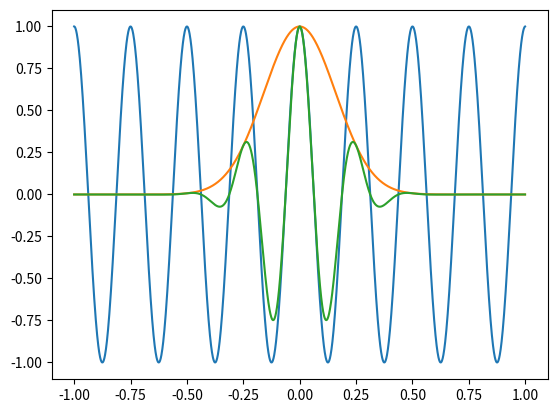

Generate this figure with matplotlib:
import numpy as np
import matplotlib.pyplot as plt
import math

# variables
time = np.arange(-1, 1, 1/1000)
freq = 4

# create sine wave
sine = np.cos(2 * math.pi * freq * time)

# plot sine wave
plt.plot(time, sine)
plt.show()

# create Gausian wave
s= 4/(2 * math.pi * freq)
gaussian = np.exp(-time**2/(2*s**2))

# plot Gaussian wave
plt.plot(time, gaussian)
plt.show()

# plot Morlet wave
plt.plot(time, sine * gaussian)
plt.show()
